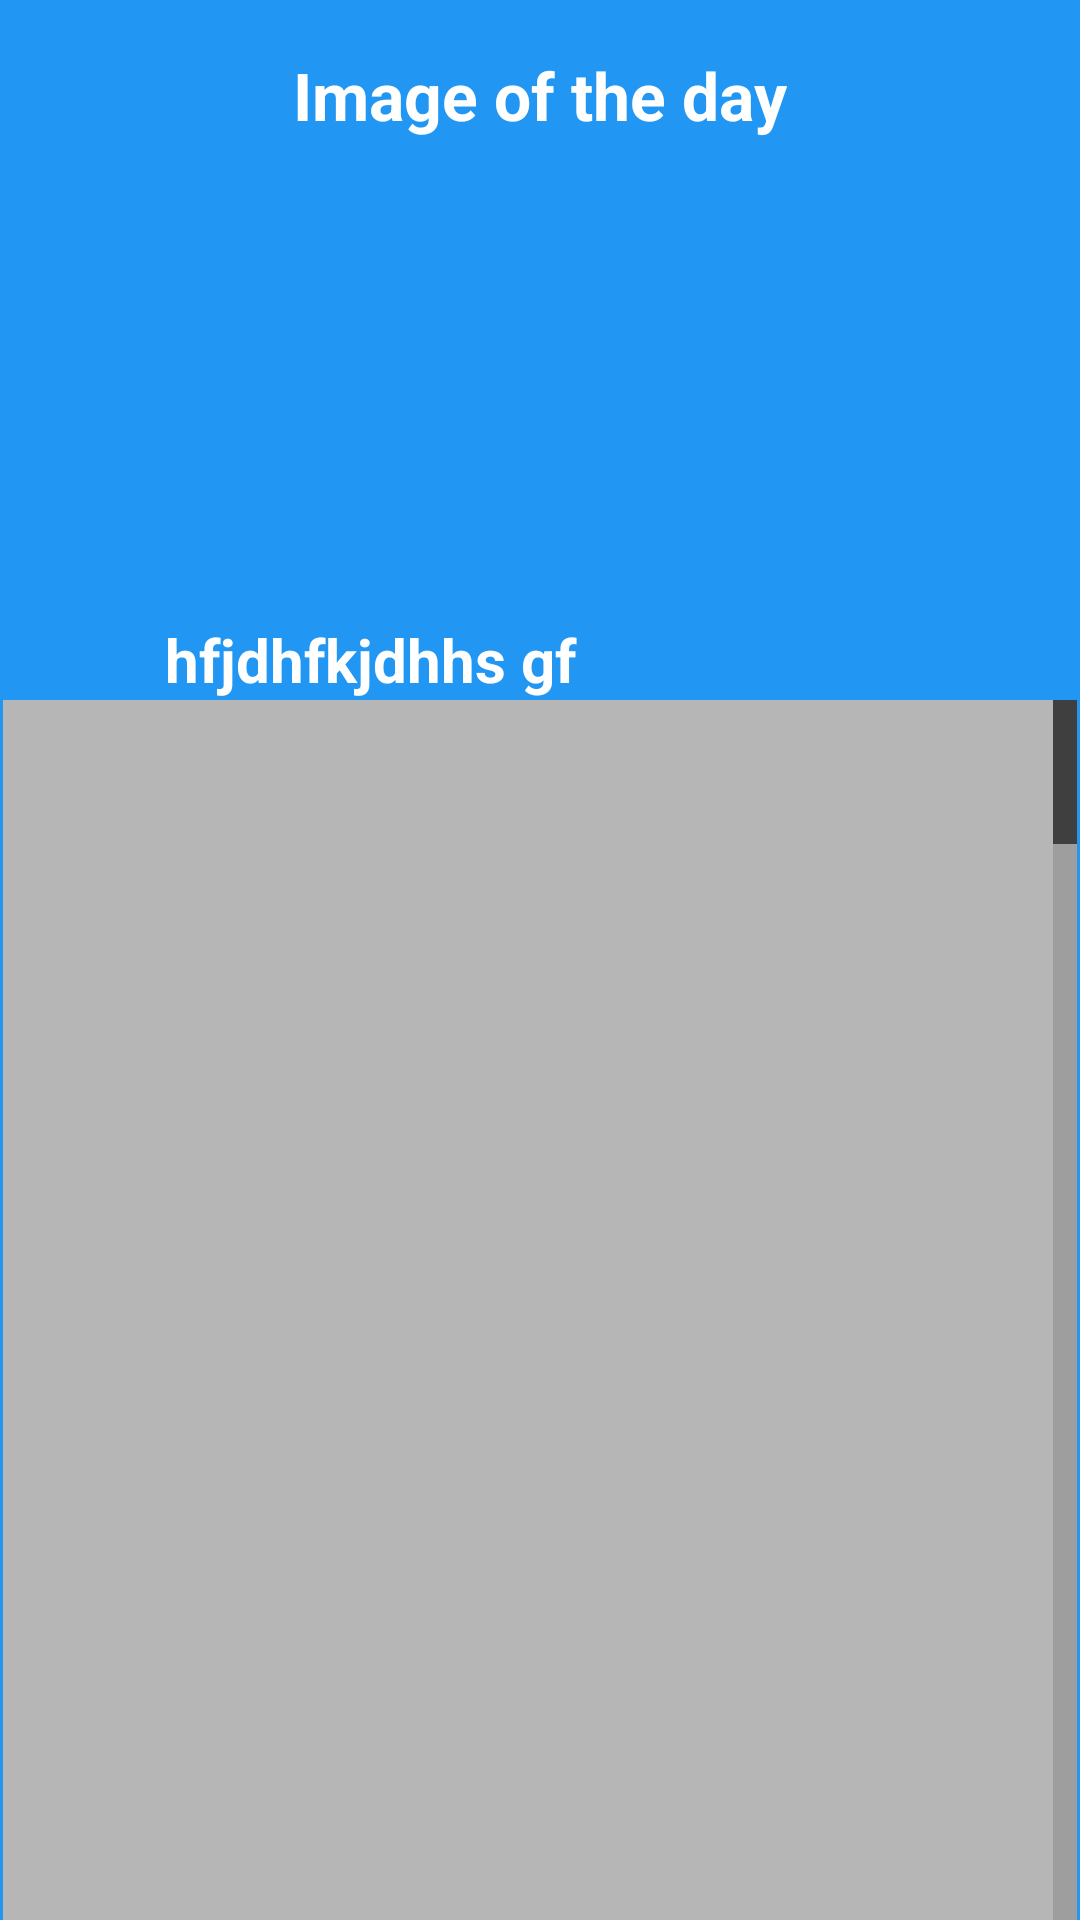

Produce the Android XML layout that renders to this screen, including the resource entries it uses.
<!-- AndroidManifest.xml: application theme AppTheme -->
<!-- res/layout/activity_main.xml -->
<?xml version="1.0" encoding="utf-8"?>
<LinearLayout xmlns:android="http://schemas.android.com/apk/res/android"
    xmlns:tools="http://schemas.android.com/tools"
    android:id="@+id/lL"
    android:layout_width="match_parent"
    android:layout_height="match_parent"
    android:background="#2196F3"
    android:orientation="vertical"
    android:paddingBottom="0dp"
    android:paddingLeft="1dp"
    android:paddingRight="1dp"
    android:paddingTop="7dp"
    tools:context="in.aajhoga.com.MainActivity">
    
    <TextView
        android:id="@+id/tv2"
        android:layout_width="wrap_content"
        android:layout_height="wrap_content"
        android:layout_alignParentTop="true"
        android:layout_centerHorizontal="true"
        android:paddingTop="10dp"
        android:text="Image of the day"
        android:textColor="#ffffff"
        android:textStyle="bold"
        android:textSize="22dp"
        android:layout_gravity="center_horizontal" />
    <ImageView
        android:layout_gravity="center_horizontal"
        android:layout_width="250dp"
        android:layout_height="@dimen/size_150"
        android:scaleType="centerCrop"
        android:id="@+id/image_of_the_day"/>

    <TextView
        android:id="@+id/tv1"
        android:layout_width="250dp"
        android:layout_height="wrap_content"
        android:layout_alignParentTop="true"
        android:layout_centerHorizontal="true"
        android:layout_gravity="center_horizontal"
        android:paddingTop="10dp"
        android:textStyle="bold"
        android:text="hfjdhfkjdhhs gf  "
        android:textColor="#FFFFFF"
        android:textSize="20dp" />


    <GridView
        android:id="@+id/grid_view"
        android:layout_width="match_parent"
        android:layout_height="match_parent"
        android:background="#B6B6B6"
        android:fastScrollEnabled="true"
        android:gravity="center"
        android:horizontalSpacing="1dp"
        android:numColumns="auto_fit"
        android:stretchMode="columnWidth"
        android:verticalSpacing="1dp">

    </GridView>


</LinearLayout>
<!-- resources referenced by this layout -->
<resources>
  <dimen name="activity_vertical_margin">16dp</dimen>
  <dimen name="size_150">150dp</dimen>
  <style name="AppTheme" parent="Theme.AppCompat.Light.DarkActionBar">
          
          <item name="colorPrimary">#231F20</item>
          <item name="colorPrimaryDark">@color/colorPrimary</item>
          <item name="colorAccent">@color/colorAccent</item>
      </style>
  <!-- not gathered from this repository: default colours our renderer supplied (Android Studio template values) -->
  <color name="colorPrimary">#FF6200EE</color>
  <color name="colorAccent">#FF03DAC5</color>
</resources>
